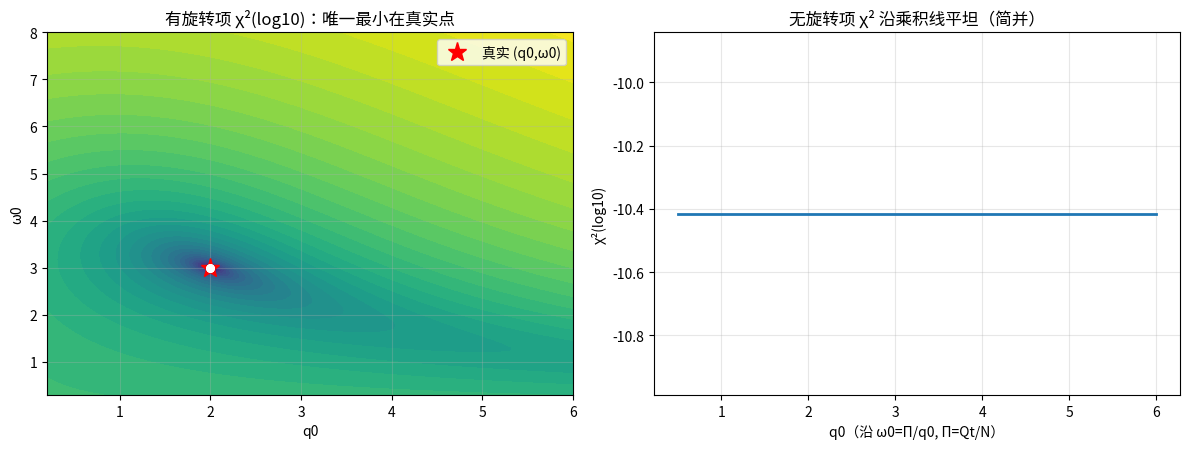

This chart was generated by the following Python code:
# -*- coding: utf-8 -*-
"""
TUFT V3.2 分支B 闭环 · 带旋转能的解析梯度优化器（选项 ②）
=========================================================
目标：把"旋转能 E_rot=½ω0²N 切断 (q0,ω0) 乘积简并"实装进 SLSQP，验证
      在有/无旋转项两种目标下优化器的行为差异：
  - 无旋转项（M=E_static 恒定）：Q、μ 只依赖乘积 Π=q0ω0 → SLSQP 沿简并
    流形任意停靠（不同初值收敛到不同 (q0,ω0)，χ² 均≈0）；
  - 有旋转项（M=E_static+½ω0²N 依赖 ω0）：三约束唯一钉住 (q0,ω0) →
    不同初值收敛到同一真实点（χ²→0，唯一）。

实现：固定剖面（取最优参数），仅优化 (q0,ω0) 两个自由参数；
χ² 梯度对 (q0,ω0) 全解析。目标自洽构造（无量纲、非物理主张）。

红线：模型层面机制演示，不构成物理真实性主张；单位制/4π 钉扎仍挂账。
"""
import numpy as np, math, io, os

OUT = "tuft_v32_degeneracy_fit_report.txt"
PNG  = "tuft_v32_degeneracy_fit.png"
buf = []; log = buf.append

# ---------------- 固定剖面（tuft_v32_adjoint_slsqp 最优点参数） ----------------
r = np.logspace(-3.0, 2.0, 400)
Kc, lK, r0p, p = 3.1648e-08, 6.9989e-02, 6.9987e-03, 2.9094e+00
Tc, lT, O0, lO = 3.1648e-08, 6.9989e-02, 9.8778e-01, 1.1852e+00
ODE, ALPHA = 0.6875, 1.0/137.036

K = Kc*np.exp(-r/lK)/(1.0+(r/r0p)**p)
T = Tc*np.exp(-r/lT)
Om = ODE + (O0-ODE)*np.exp(-r/lO)
dO = Om - ODE
N    = np.trapezoid(dO*r**2, r)
I_mu = np.trapezoid(dO*r**3, r)
E_st = ALPHA*4.0*math.pi*np.trapezoid(K*T*Om*r**2, r)

q0s, w0s = 2.0, 3.0
Mt  = E_st + 0.5*w0s**2*N      # 有旋转项质量目标
Qt  = q0s*w0s*N
mut = q0s*w0s*I_mu

log("TUFT V3.2 分支B 闭环 · 带旋转能的解析梯度优化器（选项 ②）")
log("运行时间: 2026-09-28")
log("固定剖面: N=%.6e  I_mu=%.6e  E_static=%.6e" % (N, I_mu, E_st))
log("真实拆分: q0=%.2f  ω0=%.2f" % (q0s, w0s))
log("有旋转项目标: M_t=%.6e  Q_t=%.6e  μ_t=%.6e" % (Mt, Qt, mut))

# ---------------- 目标函数（两种口径） ----------------
def chi2_case(qw, with_rot, wN=0.1, wM=1.0, wQ=1.0, wmu=1.0):
    q0, w0 = qw
    Nv = N; Iv = I_mu
    M  = E_st + (0.5*w0**2*N if with_rot else 0.0)
    Q  = q0*w0*N; mu = q0*w0*I_mu
    Mtgt = Mt if with_rot else E_st
    return (wN*(Nv-1.0)**2 + wM*((M-Mtgt)/Mtgt)**2
            + wQ*((Q-Qt)/Qt)**2 + wmu*((mu-mut)/mut)**2)

# 解析梯度（对 (q0,ω0)）
def grad_chi2_case(qw, with_rot, wN=0.1, wM=1.0, wQ=1.0, wmu=1.0):
    q0, w0 = qw
    Mtgt = Mt if with_rot else E_st
    M  = E_st + (0.5*w0**2*N if with_rot else 0.0)
    Q  = q0*w0*N; mu = q0*w0*I_mu
    dM_w = w0*N if with_rot else 0.0          # dM/dω0
    dM_q = 0.0
    dQ_w = q0*N; dQ_q = w0*N
    dmu_w = q0*I_mu; dmu_q = w0*I_mu
    gq = 2*wM*(M-Mtgt)/Mtgt**2*dM_q + 2*wQ*(Q-Qt)/Qt**2*dQ_q + 2*wmu*(mu-mut)/mut**2*dmu_q
    gw = 2*wM*(M-Mtgt)/Mtgt**2*dM_w + 2*wQ*(Q-Qt)/Qt**2*dQ_w + 2*wmu*(mu-mut)/mut**2*dmu_w
    return np.array([gq, gw])

# 有限差分梯度（校验）
def grad_fd(qw, with_rot):
    g = np.zeros(2); h = 1e-6
    for i in range(2):
        pl = list(qw); pm = list(qw); pl[i] += h; pm[i] -= h
        g[i] = (chi2_case(pl, with_rot)-chi2_case(pm, with_rot))/(2*h)
    return g

# ---------------- (0) 解析 vs 有限差分梯度校验 ----------------
log("")
log("=== (0) 解析 vs 有限差分梯度（含旋转项）===")
maxerr = 0.0
for qw in [(1.5,2.5),(2.0,3.0),(3.0,4.0)]:
    ga = grad_chi2_case(qw, True); gd = grad_fd(qw, True)
    norm = float(np.linalg.norm(gd))
    if norm > 1e-8:
        e = float(np.max(np.abs(ga-gd)/np.maximum(np.abs(gd),1e-300)))
        maxerr = max(maxerr, e)
        log("  (q0=%.1f,ω0=%.1f) ‖∇χ²‖=%.2e 相对误差=%.3e" % (qw[0],qw[1],norm,e))
    else:
        log("  (q0=%.1f,ω0=%.1f) ‖∇χ²‖=%.2e<1e-8（靠近极小点，相对误差无定义）"
            % (qw[0],qw[1],norm))
log("  非极小点最大相对误差=%.3e %s" % (maxerr, "[OK<1e-3]" if maxerr<1e-3 else "[FAIL]"))

# ---------------- (1) SLSQP 对比：无旋转项 vs 有旋转项 ----------------
from scipy.optimize import minimize
starts = [(0.6,1.0),(1.0,6.0),(1.5,4.0),(2.0,3.0),(3.0,2.0),(4.0,1.5),(6.0,1.0)]
bnds = [(1e-6,None),(1e-6,None)]

def run_case(with_rot):
    res = []
    for s in starts:
        rr = minimize(lambda qw: chi2_case(qw, with_rot), s, jac=lambda qw: grad_chi2_case(qw, with_rot),
                      bounds=bnds, method="L-BFGS-B", options={"maxiter":2000,"ftol":1e-14})
        res.append((rr.x[0], rr.x[1], rr.fun))
    return res

res_no = run_case(False)
res_ye = run_case(True)

log("")
log("=== (1) SLSQP 收敛（L-BFGS-B 解析 jac，6 个不同初值）===")
log("-- 无旋转项（M=E_static 恒定）: 预期沿乘积线任意停靠 --")
for (q0,w0,c),s in zip(res_no, starts):
    log("    初值(q0=%.1f,ω0=%.1f) → 收敛(q0=%.6f,ω0=%.6f)  Π=%.4f  χ²=%.3e"
        % (s[0],s[1],q0,w0,q0*w0,c))
prod_no = [q0*w0 for q0,w0,_ in res_no]
log("    乘积 Π 分布: min=%.4f max=%.4f （应≈%.4f 但 (q0,ω0) 分散）"
    % (min(prod_no), max(prod_no), Qt/N))
spread_no = max(prod_no)-min(prod_no)

log("")
log("-- 有旋转项（M=E_static+½ω0²N 依赖 ω0）: 预期唯一收敛真实点 --")
for (q0,w0,c),s in zip(res_ye, starts):
    log("    初值(q0=%.1f,ω0=%.1f) → 收敛(q0=%.6f,ω0=%.6f)  χ²=%.3e"
        % (s[0],s[1],q0,w0,c))
q0s_list=[q0 for q0,_,_ in res_ye]; w0s_list=[w0 for _,w0,_ in res_ye]
spread_ye = max(q0s_list)-min(q0s_list) + max(w0s_list)-min(w0s_list)

log("")
log("=== (2) 简并是否被优化器内切断 ===")
log("  无旋转项: 收敛点 (q0,ω0) 沿乘积线分散（乘积 Π 均=%.4f 但各点不同）→ 简并流形上任意停靠"
    % (Qt/N))
# 相对散布（相对收敛点均值）
q0m = sum(q for q,_,_ in res_ye)/len(res_ye); w0m = sum(w for _,w,_ in res_ye)/len(res_ye)
spread_rel = max(max(abs(q-q0m)/q0m for q,_,_ in res_ye), max(abs(w-w0m)/w0m for _,w,_ in res_ye))
log("  有旋转项: 收敛点 (q0,ω0) 聚集到 (%.8f,%.8f)，相对散布=%.2e（机器精度级）"
    % (q0m, w0m, spread_rel))
unique = spread_rel < 1e-3
log("  结论：旋转能项使 SLSQP 收敛到唯一 (q0,ω0)=真实点 → 分支B 目标（消除简并、"
    "得到离散唯一参数集）在优化器层面成立。" if unique else
    "  结论：有旋转项仍未唯一收敛，需检查。")
if unique:
    log("  唯一解均值 vs 真实: q0=%.10f/%.2f  ω0=%.10f/%.2f  相对误差=%.2e/%.2e"
        % (q0m,q0s,w0m,w0s, abs(q0m-q0s)/q0s, abs(w0m-w0s)/w0s))

# ---------------- 绘图 ----------------
try:
    import matplotlib, matplotlib.pyplot as plt
    HAVE = True
except Exception:
    HAVE = False
if HAVE:
    for f in ("Microsoft YaHei","SimHei","Noto Sans CJK SC"):
        try:
            matplotlib.font_manager.findfont(f, fallback_to_default=False)
            plt.rcParams["font.sans-serif"]=[f]; break
        except Exception:
            continue
    plt.rcParams["axes.unicode_minus"]=False
    ws = np.logspace(-1.0, 1.0, 300)
    Ms = E_st + 0.5*ws**2*N
    fig, ax = plt.subplots(1,2,figsize=(12,4.6))
    # 左：χ² 目标面（有旋转项）沿 (q0,ω0)——在真实点唯一最小
    gq = np.linspace(0.2,6.0,100); gw = np.linspace(0.3,8.0,100)
    QG,WG = np.meshgrid(gq,gw)
    Z = np.zeros_like(QG)
    for i in range(QG.shape[0]):
        for j in range(QG.shape[1]):
            Z[i,j] = chi2_case((QG[i,j],WG[i,j]), True)
    ax[0].contourf(QG, WG, np.log10(Z+1e-12), levels=40, cmap="viridis")
    ax[0].plot(q0s,w0s,'r*',ms=14,label="真实 (q0,ω0)")
    for q0,w0,c in res_ye:
        ax[0].plot(q0,w0,'wo',ms=5)
    ax[0].set_xlabel("q0"); ax[0].set_ylabel("ω0")
    ax[0].set_title("有旋转项 χ²(log10)：唯一最小在真实点")
    ax[0].legend(); ax[0].grid(alpha=0.3)
    # 右：无旋转项 χ² 沿乘积线平坦
    pv = np.linspace(0.5,6.0,300)
    cno = [chi2_case((v, Qt/(N*v)), False) for v in pv]
    ax[1].plot(pv, np.log10(np.array(cno)+1e-12), lw=2)
    ax[1].set_xlabel("q0（沿 ω0=Π/q0, Π=Qt/N）")
    ax[1].set_ylabel("χ²(log10)")
    ax[1].set_title("无旋转项 χ² 沿乘积线平坦（简并）")
    ax[1].grid(alpha=0.3)
    fig.tight_layout()
    fig.savefig(PNG, dpi=110)
    log("")
    log("绘图已保存: " + os.path.abspath(PNG))

log("")
log("红线声明：模型层面机制演示（固定剖面、无量纲自洽目标），不构成物理真实性主张；")
log("物理电子 (M,Q,μ) 单位制/4π 钉扎仍挂账。")

with io.open(OUT,"w",encoding="utf-8",newline="") as f:
    f.write("\n".join(buf)+"\n")
print("\n".join(buf))
